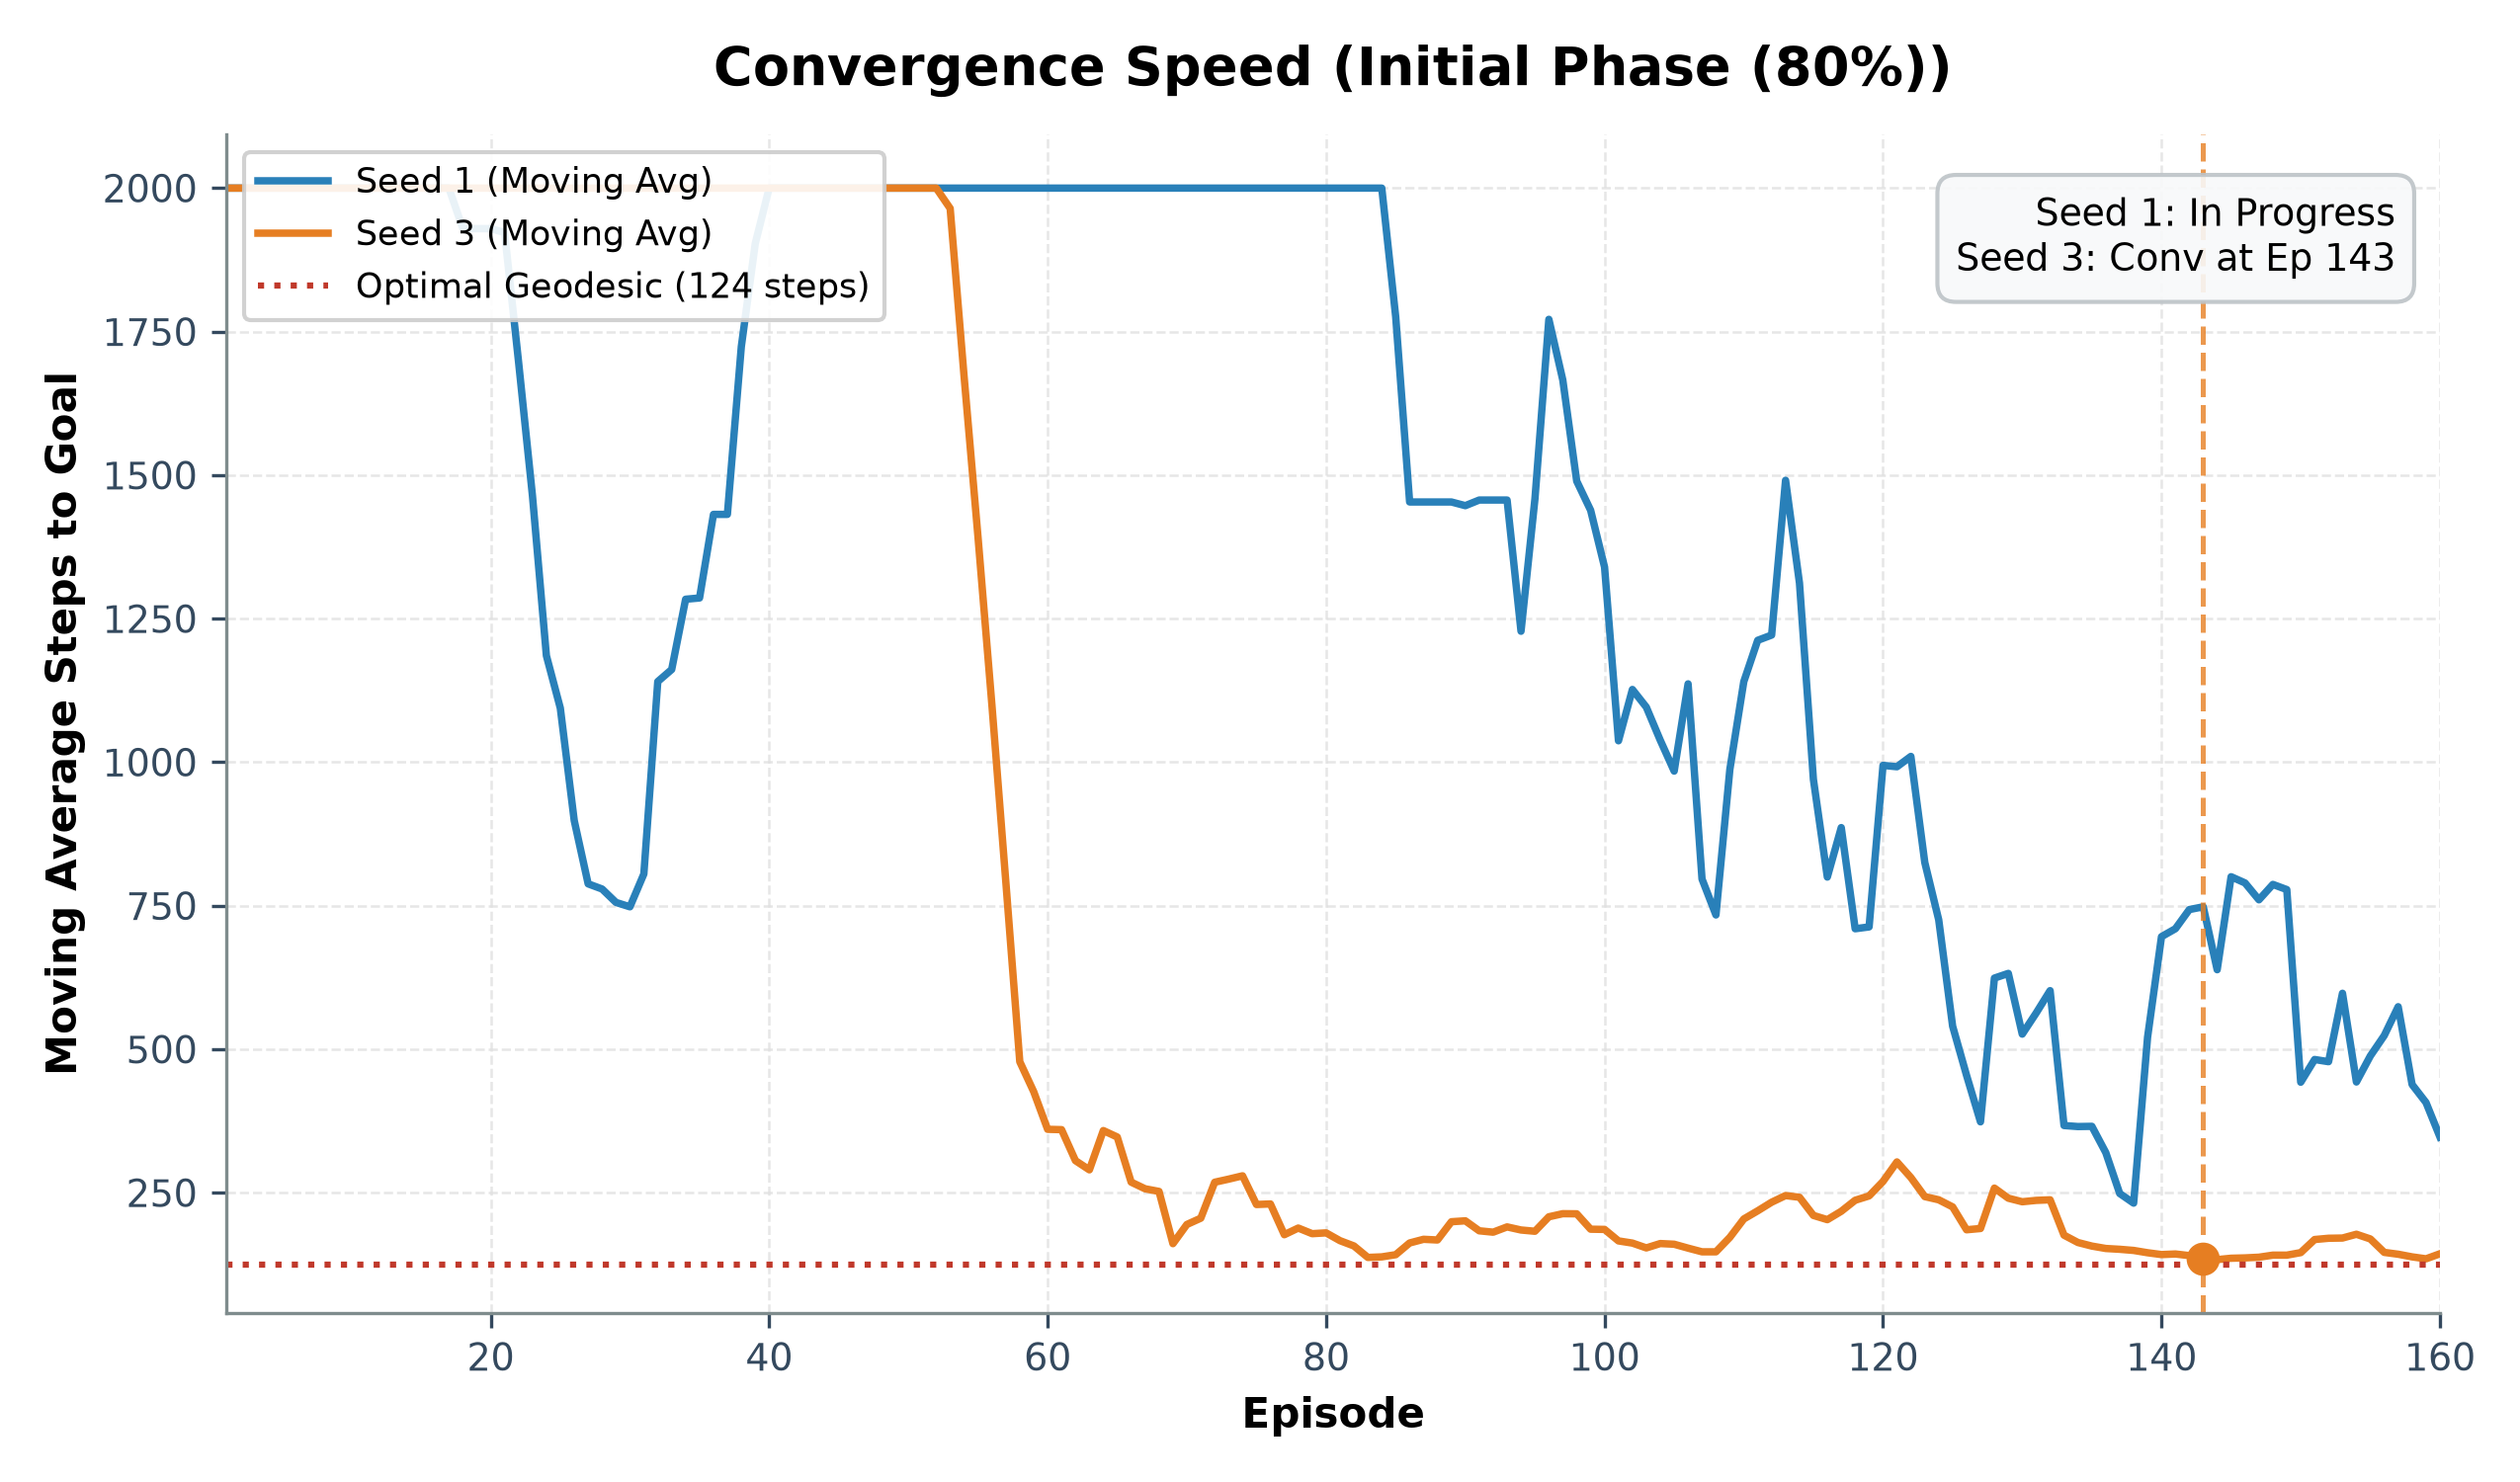

Data behind this chart, as committed beside it:
# CONVERGENCE SPEED SUMMARY (Initial Pha…
seed, optimal_steps, convergence_episode, episodes_to_converge, converged, target_threshold, final_moving_avg_steps
1, 124, N/A, 160, False, 155.0, 347.0
3, 114, 143, 143, True, 142.5, 143.6
# EPISODE MOVING AVERAGE PROGRESSION
episode, seed_1_ma_steps, seed_3_ma_steps
1, 2000, 2000
2, 2000, 2000
3, 2000, 2000
4, 2000, 2000
5, 2000, 2000
6, 2000, 2000
7, 2000, 2000
8, 2000, 2000
9, 2000, 2000
10, 2000, 2000
11, 2000, 2000
12, 2000, 2000
13, 2000, 2000
14, 2000, 2000
15, 2000, 2000
16, 2000, 2000
17, 2000, 2000
18, 1929, 2000
19, 1929, 2000
20, 1929, 2000
21, 1923, 2000
22, 1698, 2000
23, 1464, 2000
24, 1186, 2000
25, 1094, 2000
26, 898.2, 2000
27, 788.0, 2000
28, 779.0, 2000
29, 755.6, 2000
30, 748.0, 2000
31, 805.2, 2000
32, 1140, 2000
33, 1161, 2000
34, 1284, 2000
35, 1286, 2000
36, 1432, 2000
37, 1432, 2000
38, 1724, 2000
39, 1903, 2000
40, 2000, 2000
41, 2000, 2000
42, 2000, 2000
43, 2000, 2000
44, 2000, 2000
45, 2000, 2000
46, 2000, 2000
47, 2000, 2000
48, 2000, 2000
49, 2000, 2000
50, 2000, 2000
51, 2000, 2000
52, 2000, 2000
53, 2000, 1965
54, 2000, 1672
55, 2000, 1392
... 105 more rows
